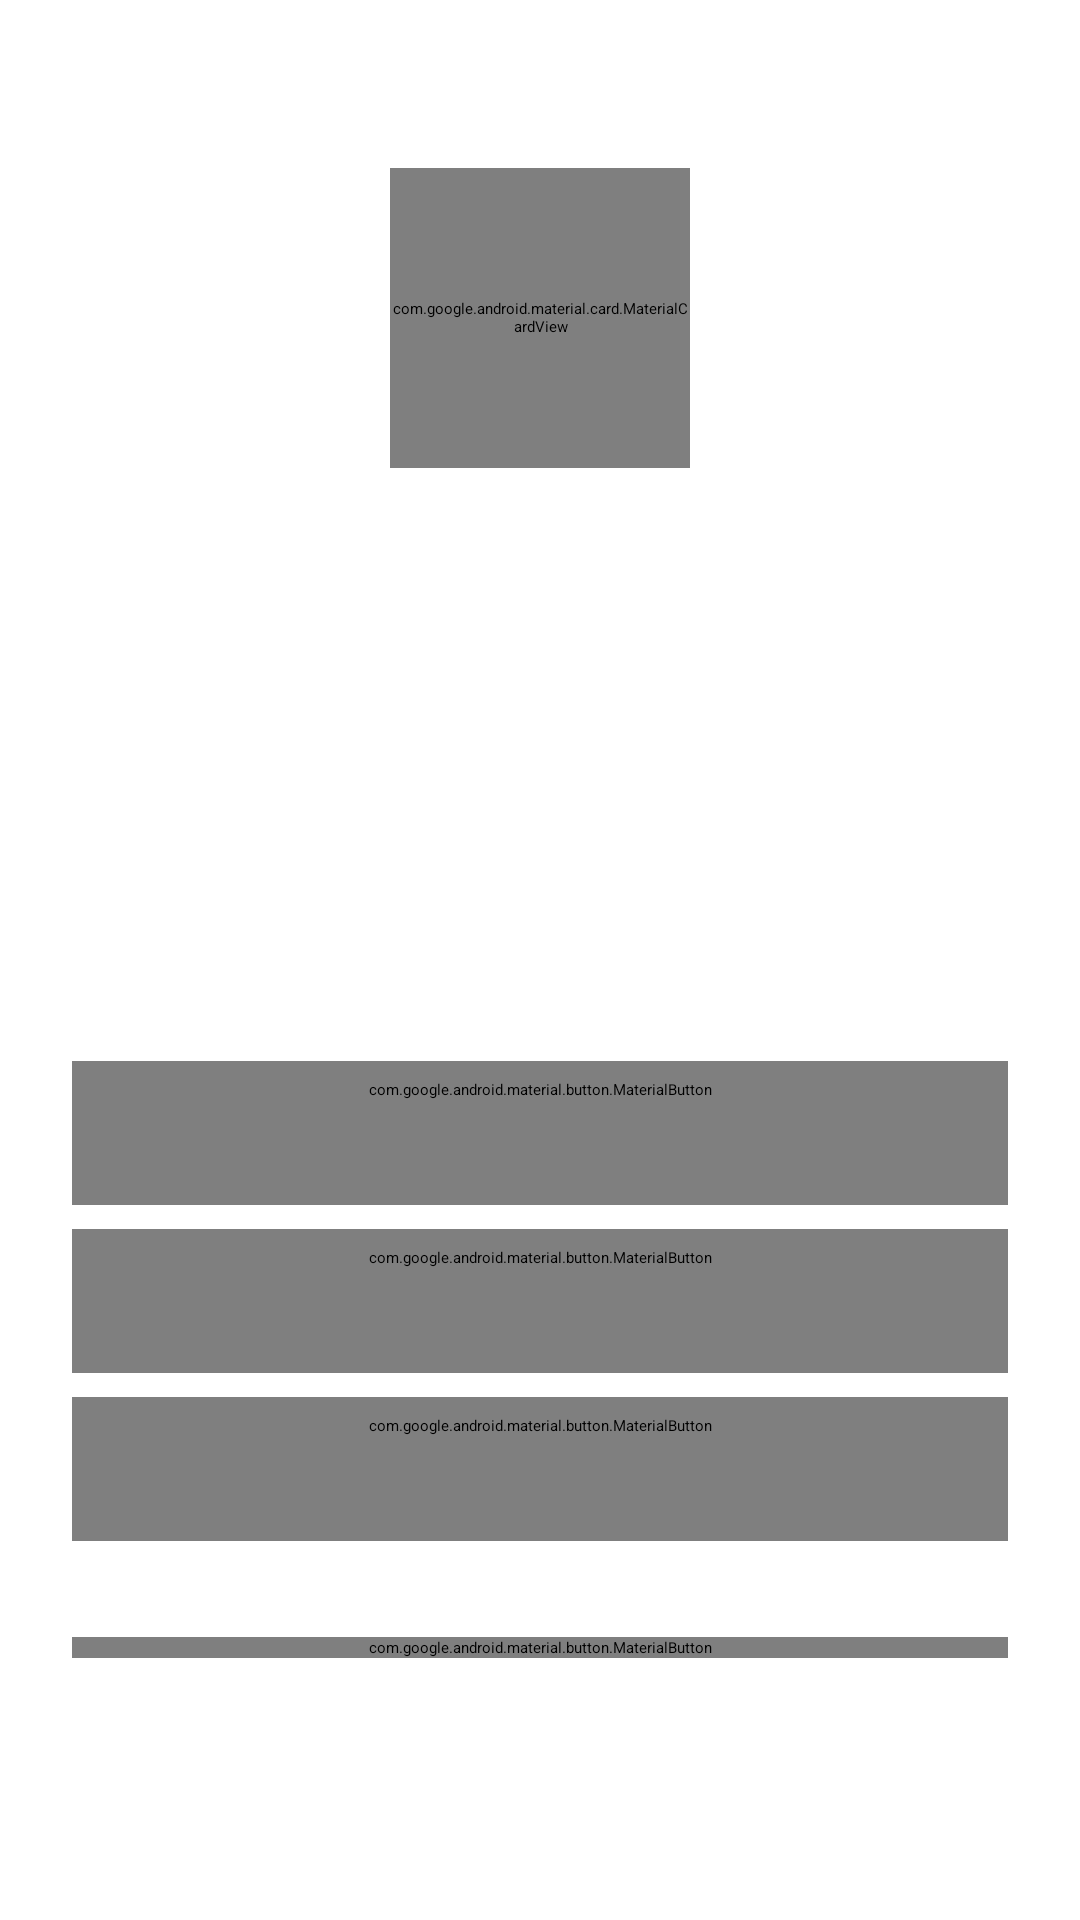

Here is an Android app screen rendered from its layout file. Give the layout XML and the strings, colors and styles it references.
<!-- AndroidManifest.xml: application theme Theme.App.Starting -->
<!-- res/layout/fragment_profile.xml -->
<?xml version="1.0" encoding="utf-8"?>
<androidx.core.widget.NestedScrollView xmlns:android="http://schemas.android.com/apk/res/android"
    xmlns:app="http://schemas.android.com/apk/res-auto"
    xmlns:tools="http://schemas.android.com/tools"
    android:layout_width="match_parent"
    android:layout_height="match_parent"
    android:background="?android:attr/windowBackground"
    android:fillViewport="true">

    <LinearLayout
        android:layout_width="match_parent"
        android:layout_height="wrap_content"
        android:orientation="vertical"
        android:padding="24dp">

        <com.google.android.material.card.MaterialCardView
            android:layout_width="100dp"
            android:layout_height="100dp"
            android:layout_gravity="center_horizontal"
            android:layout_marginTop="32dp"
            app:cardCornerRadius="50dp"
            app:strokeWidth="2dp"
            app:strokeColor="@color/primary"
            app:cardElevation="4dp">
            <ImageView
                android:layout_width="match_parent"
                android:layout_height="match_parent"
                android:scaleType="centerCrop"
                android:src="@drawable/ic_profile"
                app:tint="?attr/colorOnSurface"
                android:contentDescription="@null" />
        </com.google.android.material.card.MaterialCardView>

        <TextView
            android:layout_width="wrap_content"
            android:layout_height="wrap_content"
            android:layout_gravity="center_horizontal"
            android:layout_marginTop="16dp"
            android:text="Fumbo Gamer"
            android:textColor="?attr/colorOnSurface"
            android:textSize="24sp"
            android:textStyle="bold" />

        <TextView
            android:layout_width="wrap_content"
            android:layout_height="wrap_content"
            android:layout_gravity="center_horizontal"
            android:text="gamer@fumbo.com"
            android:textColor="?attr/colorOnSurfaceVariant" />

        <LinearLayout
            android:layout_width="match_parent"
            android:layout_height="wrap_content"
            android:layout_marginTop="32dp"
            android:orientation="horizontal"
            android:baselineAligned="false">

            <LinearLayout
                android:layout_width="0dp"
                android:layout_height="wrap_content"
                android:layout_weight="1"
                android:gravity="center"
                android:orientation="vertical">
                <TextView
                    android:layout_width="wrap_content"
                    android:layout_height="wrap_content"
                    android:text="42"
                    android:textColor="?attr/colorOnSurface"
                    android:textSize="18sp"
                    android:textStyle="bold" />
                <TextView
                    android:layout_width="wrap_content"
                    android:layout_height="wrap_content"
                    android:text="Games"
                    android:textColor="?attr/colorOnSurfaceVariant"
                    android:textSize="12sp" />
            </LinearLayout>

            <LinearLayout
                android:layout_width="0dp"
                android:layout_height="wrap_content"
                android:layout_weight="1"
                android:gravity="center"
                android:orientation="vertical">
                <TextView
                    android:layout_width="wrap_content"
                    android:layout_height="wrap_content"
                    android:text="156"
                    android:textColor="?attr/colorOnSurface"
                    android:textSize="18sp"
                    android:textStyle="bold" />
                <TextView
                    android:layout_width="wrap_content"
                    android:layout_height="wrap_content"
                    android:text="Trophies"
                    android:textColor="?attr/colorOnSurfaceVariant"
                    android:textSize="12sp" />
            </LinearLayout>

            <LinearLayout
                android:layout_width="0dp"
                android:layout_height="wrap_content"
                android:layout_weight="1"
                android:gravity="center"
                android:orientation="vertical">
                <TextView
                    android:layout_width="wrap_content"
                    android:layout_height="wrap_content"
                    android:text="12"
                    android:textColor="?attr/colorOnSurface"
                    android:textSize="18sp"
                    android:textStyle="bold" />
                <TextView
                    android:layout_width="wrap_content"
                    android:layout_height="wrap_content"
                    android:text="Level"
                    android:textColor="?attr/colorOnSurfaceVariant"
                    android:textSize="12sp" />
            </LinearLayout>
        </LinearLayout>

        <TextView
            android:layout_width="wrap_content"
            android:layout_height="wrap_content"
            android:layout_marginTop="32dp"
            android:text="Account Settings"
            android:textColor="?attr/colorOnSurface"
            android:textStyle="bold"
            android:textSize="16sp" />

        <com.google.android.material.button.MaterialButton
            android:id="@+id/btnEditProfile"
            style="@style/Widget.Material3.Button.TonalButton"
            android:layout_width="match_parent"
            android:layout_height="wrap_content"
            android:layout_marginTop="16dp"
            android:text="Edit Profile"
            android:gravity="start|center_vertical"
            app:icon="@drawable/ic_profile"
            app:iconGravity="textStart"
            app:cornerRadius="8dp" />

        <com.google.android.material.button.MaterialButton
            android:id="@+id/btnPayment"
            style="@style/Widget.Material3.Button.TonalButton"
            android:layout_width="match_parent"
            android:layout_height="wrap_content"
            android:layout_marginTop="8dp"
            android:text="Payment Methods"
            android:gravity="start|center_vertical"
            app:icon="@drawable/ic_wishlist"
            app:iconGravity="textStart"
            app:cornerRadius="8dp" />

        <com.google.android.material.button.MaterialButton
            android:id="@+id/btnSecurity"
            style="@style/Widget.Material3.Button.TonalButton"
            android:layout_width="match_parent"
            android:layout_height="wrap_content"
            android:layout_marginTop="8dp"
            android:text="Privacy &amp; Security"
            android:gravity="start|center_vertical"
            app:icon="@drawable/ic_library"
            app:iconGravity="textStart"
            app:cornerRadius="8dp" />

        <com.google.android.material.button.MaterialButton
            android:id="@+id/btnLogout"
            android:layout_width="match_parent"
            android:layout_height="wrap_content"
            android:layout_marginTop="32dp"
            android:text="SIGN OUT"
            app:cornerRadius="8dp" />

    </LinearLayout>
</androidx.core.widget.NestedScrollView>
<!-- resources referenced by this layout -->
<resources>
  <color name="primary">@color/play_store_green</color>
  <!-- drawable ic_library (drawable) -->
  <?xml version="1.0" encoding="utf-8"?>
  <vector xmlns:android="http://schemas.android.com/apk/res/android"
      android:width="24dp"
      android:height="24dp"
      android:viewportWidth="24"
      android:viewportHeight="24">
      <path
          android:fillColor="#FF000000"
          android:pathData="M4,6H2V20A2,2 0,0 0,4 22H18V20H4M20,2H8A2,2 0,0 0,6 4V16A2,2 0,0 0,8 18H20A2,2 0,0 0,22 16V4A2,2 0,0 0,20 2M12,14.5V5.5L18,10L12,14.5Z" />
  </vector>
  <!-- drawable ic_wishlist (drawable) -->
  <?xml version="1.0" encoding="utf-8"?>
  <vector xmlns:android="http://schemas.android.com/apk/res/android"
      android:width="24dp"
      android:height="24dp"
      android:viewportWidth="24"
      android:viewportHeight="24">
      <path
          android:fillColor="#FF000000"
          android:pathData="M12,21.35L10.55,20.03C5.4,15.36 2,12.27 2,8.5C2,5.41 4.41,3 7.5,3C9.24,3 10.91,3.81 12,5.08C13.09,3.81 14.76,3 16.5,3C19.59,3 22,5.41 22,8.5C22,12.27 18.6,15.36 13.45,20.03L12,21.35Z" />
  </vector>
  <style name="Theme.App.Starting" parent="Theme.SplashScreen">
          <item name="windowSplashScreenBackground">?android:attr/windowBackground</item>
          <item name="windowSplashScreenAnimatedIcon">@drawable/ic_games</item>
          <item name="postSplashScreenTheme">@style/Theme.FumboGameLauncher</item>
      </style>
  <color name="play_store_green">#01875F</color>
  <!-- drawable ic_games (drawable) -->
  <vector xmlns:android="http://schemas.android.com/apk/res/android"
      android:width="24dp"
      android:height="24dp"
      android:viewportWidth="24"
      android:viewportHeight="24">
      <path
          android:fillColor="#FF000000"
          android:pathData="M21,6H3C1.9,6 1,6.9 1,8v8c0,1.1 0.9,2 2,2h18c1.1,0 2,-0.9 2,-2V8C23,6.9 22.1,6 21,6zM11,12L8,12v3H7v-3H4v-1h3V8h1v3h3V12zM15,11.5c-0.55,0 -1,-0.45 -1,-1s0.45,-1 1,-1s1,0.45 1,1S15.55,11.5 15,11.5zM18,14.5c-0.55,0 -1,-0.45 -1,-1s0.45,-1 1,-1s1,0.45 1,1S18.55,14.5 18,14.5z" />
  </vector>
  <color name="light_bg">#F1F5F9</color>
  <color name="light_surface">#FFFFFF</color>
  <color name="light_text_primary">#0F172A</color>
  <style name="Widget.App.BottomNavigationView" parent="Widget.Material3.BottomNavigationView">
          <item name="itemActiveIndicatorStyle">@style/Widget.App.Indicator.Underline</item>
          <item name="labelVisibilityMode">labeled</item>
          <item name="itemIconTint">@color/nav_selector_color</item>
          <item name="itemTextColor">@color/nav_selector_color</item>
          <item name="itemRippleColor">@null</item>
          <item name="itemBackground">@drawable/bg_nav_item</item>
          <item name="android:background">@drawable/glass_nav_bg</item>
      </style>
  <style name="Widget.App.Indicator.Underline" parent="Widget.Material3.BottomNavigationView.ActiveIndicator">
          <item name="android:color">@android:color/transparent</item>
      </style>
  <!-- drawable glass_nav_bg (drawable) -->
  <?xml version="1.0" encoding="utf-8"?>
  <shape xmlns:android="http://schemas.android.com/apk/res/android">
      <solid android:color="@color/nav_bg" />
      <corners android:radius="32dp" />
      <stroke android:width="1dp" android:color="@color/transparent_white_10" />
  </shape>
  <color name="nav_bg">@color/nav_bg_light</color>
  <color name="transparent_white_10">#1AFFFFFF</color>
  <color name="nav_bg_light">#E6FFFFFF</color>
</resources>
